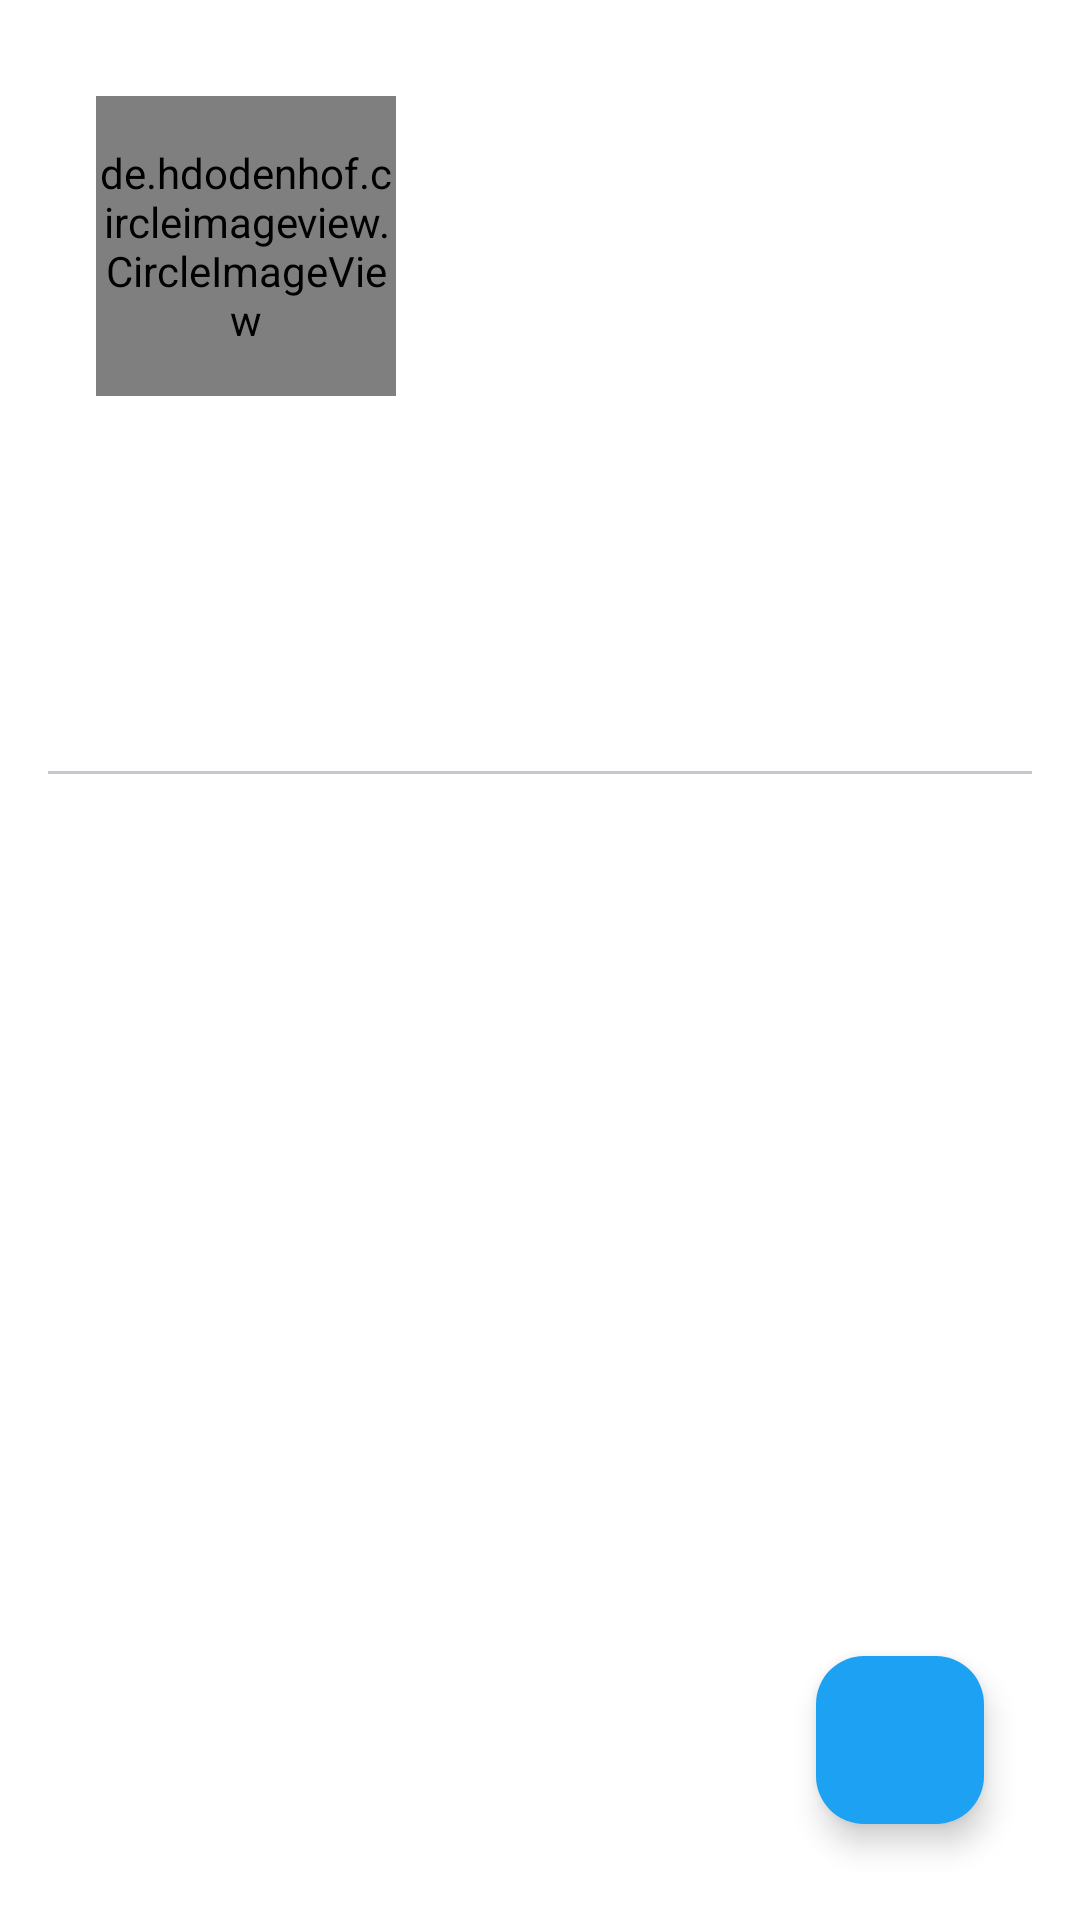

This screen was rendered from an Android layout file. Write that file and the resources it references.
<!-- AndroidManifest.xml: application theme Theme.GitHubUserSearch -->
<!-- res/layout/activity_detail_user.xml -->
<?xml version="1.0" encoding="utf-8"?>
<androidx.coordinatorlayout.widget.CoordinatorLayout xmlns:android="http://schemas.android.com/apk/res/android"
    xmlns:app="http://schemas.android.com/apk/res-auto"
    xmlns:tools="http://schemas.android.com/tools"
    android:id="@+id/detail_user"
    android:layout_width="match_parent"
    android:layout_height="match_parent"
    android:background="?attr/colorSurface"
    android:padding="16dp"
    tools:context=".ui.view.DetailUserActivity">

    <androidx.constraintlayout.widget.ConstraintLayout
        android:layout_width="match_parent"
        android:layout_height="match_parent">

        <de.hdodenhof.circleimageview.CircleImageView
            android:id="@+id/img_detail_avatar"
            android:layout_width="100dp"
            android:layout_height="100dp"
            android:layout_marginStart="16dp"
            android:layout_marginTop="16dp"
            android:scaleType="centerCrop"
            app:layout_constraintStart_toStartOf="parent"
            app:layout_constraintTop_toTopOf="parent"
            tools:src="@tools:sample/avatars" />

        <TextView
            android:id="@+id/tv_detail_username"
            android:layout_width="wrap_content"
            android:layout_height="wrap_content"
            android:layout_marginStart="16dp"
            android:layout_marginTop="8dp"
            android:layout_marginEnd="16dp"
            android:textSize="18sp"
            android:textStyle="bold"
            app:layout_constraintStart_toEndOf="@id/img_detail_avatar"
            app:layout_constraintTop_toTopOf="@id/img_detail_avatar"
            tools:text="@string/username" />

        <TextView
            android:id="@+id/tv_detail_name"
            android:layout_width="wrap_content"
            android:layout_height="wrap_content"
            android:layout_marginTop="8dp"
            android:textSize="15sp"
            app:layout_constraintStart_toStartOf="@id/tv_detail_username"
            app:layout_constraintTop_toBottomOf="@id/tv_detail_username"
            tools:text="@string/name" />

        <TextView
            android:id="@+id/tv_detail_followers"
            android:layout_width="wrap_content"
            android:layout_height="wrap_content"
            android:layout_marginTop="8dp"
            android:textSize="12sp"
            app:layout_constraintStart_toStartOf="@id/tv_detail_username"
            app:layout_constraintTop_toBottomOf="@id/tv_detail_name"
            tools:text="@string/followers" />

        <TextView
            android:id="@+id/tv_detail_following"
            android:layout_width="wrap_content"
            android:layout_height="wrap_content"
            android:layout_marginStart="8dp"
            android:textSize="12sp"
            app:layout_constraintBaseline_toBaselineOf="@id/tv_detail_followers"
            app:layout_constraintStart_toEndOf="@id/tv_detail_followers"
            tools:text="@string/following" />

        <ScrollView
            android:id="@+id/sv_detail_content"
            android:layout_width="0dp"
            android:layout_height="wrap_content"
            android:layout_marginStart="16dp"
            android:layout_marginTop="16dp"
            android:layout_marginEnd="16dp"
            android:layout_marginBottom="16dp"
            app:layout_constraintEnd_toEndOf="parent"
            app:layout_constraintStart_toStartOf="parent"
            app:layout_constraintTop_toBottomOf="@id/img_detail_avatar">

            <LinearLayout
                android:layout_width="match_parent"
                android:layout_height="wrap_content"
                android:orientation="vertical">

                <TextView
                    android:id="@+id/tv_detail_bio"
                    android:layout_width="match_parent"
                    android:layout_height="wrap_content"
                    android:layout_marginBottom="8dp"
                    android:textSize="14sp"
                    tools:text="@string/bio_profile" />

                <TextView
                    android:id="@+id/tv_detail_location"
                    android:layout_width="match_parent"
                    android:layout_height="wrap_content"
                    android:layout_marginBottom="16dp"
                    android:textSize="14sp"
                    app:drawableStartCompat="@drawable/outline_location_on_24"
                    tools:text="@string/location" />
            </LinearLayout>

        </ScrollView>

        <com.google.android.material.tabs.TabLayout
            android:id="@+id/tabs"
            android:layout_width="0dp"
            android:layout_height="wrap_content"
            android:contentDescription="Follow"
            app:layout_constraintEnd_toEndOf="parent"
            app:layout_constraintStart_toStartOf="parent"
            app:layout_constraintTop_toBottomOf="@id/sv_detail_content"
            app:tabGravity="fill"
            app:tabIndicatorHeight="4dp"
            app:tabMode="fixed" />

        <androidx.viewpager2.widget.ViewPager2
            android:id="@+id/view_pager"
            android:layout_width="0dp"
            android:layout_height="0dp"
            app:layout_constraintBottom_toBottomOf="parent"
            app:layout_constraintEnd_toEndOf="parent"
            app:layout_constraintStart_toStartOf="parent"
            app:layout_constraintTop_toBottomOf="@id/tabs" />

        <ProgressBar
            android:id="@+id/progressBar"
            style="?android:attr/progressBarStyle"
            android:layout_width="wrap_content"
            android:layout_height="wrap_content"
            android:visibility="gone"
            app:layout_constraintBottom_toTopOf="@+id/tabs"
            app:layout_constraintEnd_toEndOf="parent"
            app:layout_constraintHorizontal_bias="0.5"
            app:layout_constraintStart_toStartOf="parent"
            app:layout_constraintTop_toTopOf="parent"
            tools:visibility="visible" />

    </androidx.constraintlayout.widget.ConstraintLayout>

    <com.google.android.material.floatingactionbutton.FloatingActionButton
        android:id="@+id/fab_favorite"
        android:layout_width="wrap_content"
        android:layout_height="wrap_content"
        android:layout_margin="16dp"
        android:foregroundGravity="bottom"
        app:fabSize="normal"
        app:layout_anchor="@id/view_pager"
        app:layout_anchorGravity="bottom|end"
        app:srcCompat="@drawable/ic_favorite_border"
        app:backgroundTint="#1DA1F2"
        app:tint="@color/white"/>

</androidx.coordinatorlayout.widget.CoordinatorLayout>
<!-- resources referenced by this layout -->
<resources>
  <string name="bio_profile">Bio Profile</string>
  <string name="followers">Followers</string>
  <string name="following">Following</string>
  <string name="location">Location</string>
  <string name="name">Nama</string>
  <string name="username">Username</string>
  <style name="Theme.GitHubUserSearch" parent="Base.Theme.GitHubUserSearch" />
  <style name="Base.Theme.GitHubUserSearch" parent="Theme.Material3.DayNight.NoActionBar">
          
          <item name="colorPrimary">#1DA1F2</item>
          <item name="colorPrimaryVariant">#E1E8ED</item>
          <item name="colorOnPrimary">#FFFFFF</item>
          <item name="colorSecondary">#1DA1F2</item>
          <item name="colorSecondaryVariant">#657786</item>
          <item name="colorOnSecondary">#000000</item>
          <item name="colorSurface">#FFFFFF</item>
          <item name="colorOnSurface">#000000</item>
          <item name="colorError">#FF0000</item>
          <item name="colorOnError">#FFFFFF</item>
      </style>
  <!-- not gathered from this repository: default colours our renderer supplied (Android Studio template values) -->
  <color name="white">#FFFFFFFF</color>
</resources>
